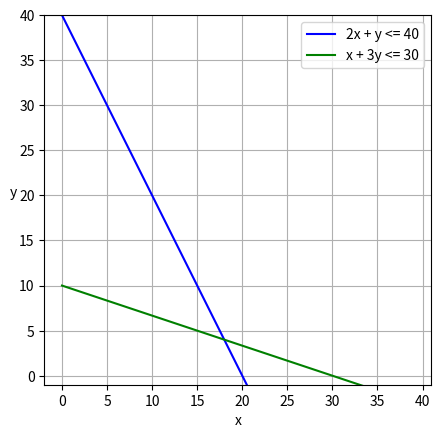

This figure's Python source:
import numpy as np
import matplotlib.pyplot as plt
x = np.arange(0, 40, 1)
y1 = -2 * x + 40
y2 = -(1/3) * x + (30/3)
plt.ylim([-1, 40])
plt.xlabel('x')
plt.ylabel('y',  rotation=0)
plt.grid()
plt.plot(x, y1, color="blue", label="2x + y <= 40")
plt.plot(x, y2, color="green", label="x + 3y <= 30")
plt.legend(loc=0)
plt.gca().set_aspect('equal', adjustable='box')
plt.savefig('02.png')
